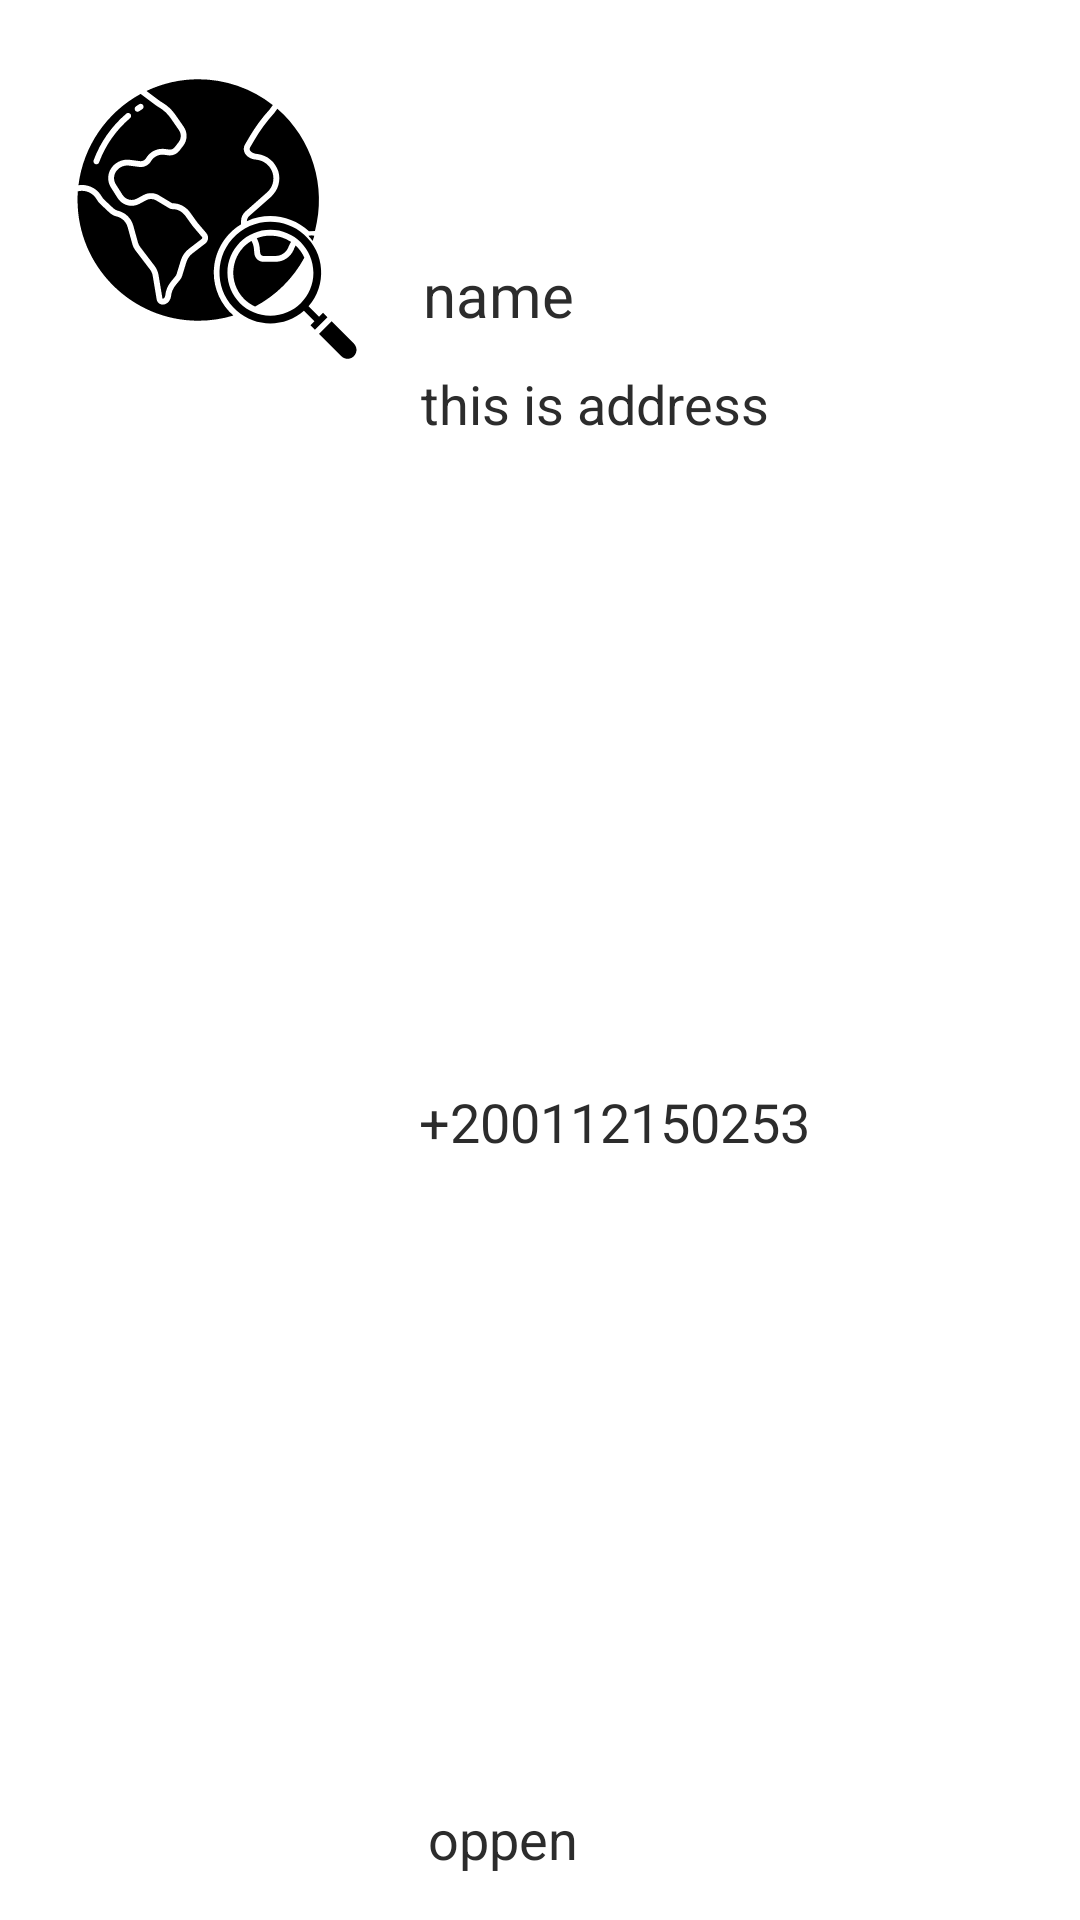

The Android layout XML behind this screen, and the referenced resources:
<!-- AndroidManifest.xml: application theme Theme.Covide19App -->
<!-- res/layout/map_detail_layout.xml -->
<?xml version="1.0" encoding="utf-8"?>
<androidx.constraintlayout.widget.ConstraintLayout
    xmlns:android="http://schemas.android.com/apk/res/android"
    xmlns:app="http://schemas.android.com/apk/res-auto"
    android:layout_width="match_parent"
    android:layout_height="wrap_content"
    android:padding="10dp">

    <ImageView
        android:id="@+id/imageView"
        android:layout_width="100dp"
        android:layout_height="100dp"
        android:src="@drawable/ic_places_map"
        app:layout_constraintBottom_toBottomOf="parent"
        app:layout_constraintEnd_toEndOf="parent"
        app:layout_constraintHorizontal_bias="0.051"
        app:layout_constraintStart_toStartOf="parent"
        app:layout_constraintTop_toTopOf="parent"
        app:layout_constraintVertical_bias="0.025" />

    <TextView
        android:id="@+id/name"
        android:layout_width="wrap_content"
        android:layout_height="wrap_content"
        android:lines="1"
        android:text="name"
        android:textColor="#2C2C2C"
        android:textSize="20dp"
        app:layout_constraintBottom_toBottomOf="parent"
        app:layout_constraintEnd_toEndOf="parent"
        app:layout_constraintHorizontal_bias="0.106"
        app:layout_constraintStart_toEndOf="@+id/imageView"
        app:layout_constraintTop_toTopOf="parent"
        app:layout_constraintVertical_bias="0.126" />

    <TextView
        android:id="@+id/phone"
        android:layout_width="wrap_content"
        android:layout_height="wrap_content"
        android:layout_margin="5dp"
        android:lines="1"
        android:text="+200112150253"
        android:textColor="#2C2C2C"
        android:textSize="18dp"
        app:layout_constraintBottom_toTopOf="@+id/status"
        app:layout_constraintEnd_toEndOf="parent"
        app:layout_constraintHorizontal_bias="0.14"
        app:layout_constraintStart_toEndOf="@+id/imageView"
        app:layout_constraintTop_toBottomOf="@+id/address" />

    <TextView
        android:id="@+id/address"
        android:layout_width="wrap_content"
        android:layout_height="wrap_content"
        android:layout_margin="5dp"
        android:lines="1"
        android:text="this is address"
        android:textColor="#2C2C2C"
        android:textSize="18dp"
        app:layout_constraintBottom_toBottomOf="parent"
        app:layout_constraintEnd_toEndOf="parent"
        app:layout_constraintHorizontal_bias="0.128"
        app:layout_constraintStart_toEndOf="@+id/imageView"
        app:layout_constraintTop_toBottomOf="@+id/name"
        app:layout_constraintVertical_bias="0.012" />

    <TextView
        android:id="@+id/status"
        android:layout_width="wrap_content"
        android:layout_height="wrap_content"
        android:layout_margin="5dp"
        android:lines="1"
        android:text="oppen"
        android:textColor="#2C2C2C"
        android:textSize="18dp"
        app:layout_constraintBottom_toBottomOf="parent"
        app:layout_constraintEnd_toEndOf="parent"
        app:layout_constraintHorizontal_bias="0.092"
        app:layout_constraintStart_toEndOf="@+id/imageView" />
</androidx.constraintlayout.widget.ConstraintLayout>
<!-- resources referenced by this layout -->
<resources>
  <!-- drawable ic_places_map: vector/xml drawable (drawable, 6439 chars, omitted) -->
  <style name="Theme.Covide19App" parent="Theme.MaterialComponents.DayNight.NoActionBar">
          
          <item name="colorPrimary">@color/purple_500</item>
          <item name="colorPrimaryVariant">@color/purple_700</item>
          <item name="colorOnPrimary">@color/white</item>
          
          <item name="colorSecondary">@color/teal_200</item>
          <item name="colorSecondaryVariant">@color/teal_700</item>
          <item name="colorOnSecondary">@color/black</item>
          
          <item name="android:statusBarColor" tools:targetApi="l">?attr/colorPrimaryVariant</item>
          
      </style>
  <color name="purple_500">#FF6200EE</color>
  <color name="purple_700">#cb0036</color>
  <color name="white">#FFFFFFFF</color>
  <color name="teal_200">#FF03DAC5</color>
  <color name="teal_700">#FF018786</color>
  <color name="black">#FF000000</color>
</resources>
